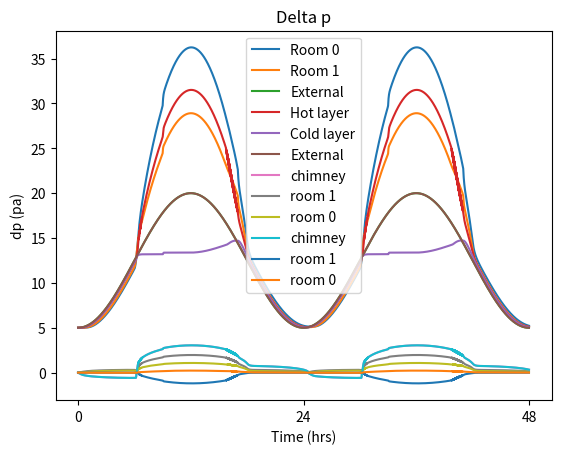

Python code for this plot:
'''Comprehensive ventialtion simulation for 2 storey atrium building'''
#imports
from math import sqrt, cos, pi, sin
from matplotlib import pyplot as plt
from matplotlib.ticker import MultipleLocator

#user defined variables
H = [3,3]                       #room height
H_a = 8                         #height of atrium
vents = [[1,1],[1,1]]           #vent areas, as [low,high], or equivalently: [in,out]
vents_a = [3,2]
h_v = [6.5,3]                   #vent height above ext. vent, in atrium
S = [100,100]                   #floor area
S_a = 30
n = [20,20]                     #num of people
w = 100                         #power input per person
T_day = 20                      #max daytime temp
T_night = 5                     #min nighttime temp
people_leave_work = True        #Do people go home outside of 9-5
peak_solar = [20000,20000]      #peak solar heating, in watts. Try 1000*S.
sunrise = 6                     #sunrise, time in 24h
sunset = 18

'''
Room numbering system:
                 _______
                 |
                 |     |
  _______________|     |
 |                     |
 |               |     |
 |       0       |     |
                 |  a  |
 |_______________|     |
 |                     |
 |               |     |
 |       1       |     |
                 |      
 |_______________|_____|
'''

#fundamental variables
c = 0.15                        #plume entrainment constant
alpha = c/2                     #plume rises against wall, so halve entrainment
g_real = 9.81
rho = 1.225

#function definitions
def get_ext_temp(t):
    '''t is time in seconds since start of the test. return is Celcius'''
    return ((T_night-T_day)/2)*cos(2*pi*t/(3600*24))+(T_day+T_night)/2
def temp_from_g(g):
    '''returns the temp of air from its effective gravity. mostly for readability'''
    return T_night+(g/g_real)*(273+T_night)
def g_from_temp(T):
    '''returns effective gravity of air by temp, relative to ext air at midnight'''
    return g_real*(T-T_night)/(273+T_night)
def get_A_eff(a,b):
    '''used in setup, calculates effective vent area from real vent areas'''
    return sqrt(2)*a*b/sqrt(a**2+b**2)
def get_z(M,Q,B):
    '''takes momentum flux, volume flux, buoyancy flux, 
    returns plume vertical origin correct
    method taken from Hunt and Kaye 2001
    '''
    gamma = 5*Q**2*B/(4*alpha*M**(5/2))
    if gamma > 88:
        return 0.853*gamma**(-0.2)*5*Q/(6*alpha*M**0.5)
    L = 2**(-1.5)*alpha**(-0.5)*M**(0.75)/B**0.5
    return 1.057*L
def get_dp(d, g_c, g_h, t, h, H):
    '''get pressure drop across room due to chimney effect
    ***WARNING***: can be negative
    '''
    net = g_c*h + g_h*(H-h) - g_from_temp(get_ext_temp(t))*H #net delta p in chimney
    if d>h:
        return g_c*h + g_h*(d-h) - g_from_temp(get_ext_temp(t))*d - net/2
    return g_c*d - g_from_temp(get_ext_temp(t))*d - net/2
def sign(n):
    if n<0:
        return -1
    return 1
def dump(h, g_h, g_c):
    '''returns some basic info in event of handled exception. For debugging'''
    print("h:   ", h)
    print("g_h: ", g_h)
    print("g_c: ", g_c)
def w_to_B(watts):
    '''converts watts to buoyancy input'''
    return 0.0281*(watts/1000)
def get_sun(t, rise, fall):
    '''returns the fraction of the peak solar radiation for a set time'''
    t = (t%(3600*24))/3600
    if t<rise or t>fall:
        return 0
    return sin(pi*(t-rise)/(fall-rise))

#setup variables
B = w_to_B(w)                       #buoyancy input per person
dt = 1                              #timestep in seconds
steps = 24*3600*2
A_eff = [get_A_eff(vents[i][0],vents[i][1]) for i in range(2)]      #effective vent area
A_eff_a = get_A_eff(vents_a[0],vents_a[1])


#main function
def main():
    #simulation variables
    h = 0.99*H_a                    #chimney interface height
    old_h = 0
    g = [0,0]                       #effective gravity, rooms
    flow = [1,1,1]                  #for debugging
    #0: into hot layer, 1: h plume, 2: c plume, 3: inhale from h, 4 inhale from c
    Q = [0,0]                       #volumetric flow rate, rooms
    B_out = [0,0]                   #buoyancy flux out of room
    B_in = [0,0]
    g_h = 0                         #effective gravity of hot layer, chimney
    g_c = 0
    z = 0
    dp = [0,0]
    throughflow = 0

    #plotting variables
    ts = [] # /3600 is to convert to hrs for nice plot
    Ts = [[],[]]
    Ths = []
    Tcs = []
    flows = [[],[],[]]
    hs = []
    dps = [[],[]]
    qs = [[],[]]
    deltas = [[],[]]
    throughflows = []
    for i in range(steps):
        #variables that must be reset
        mixing = True
        half_mixing = False
        force_mixing = False
        B_in_c = 0
        B_out_c = 0
        B_in_h = 0
        B_out_h = 0
        Q_in_c = 0
        Q_out_c = 0
        Q_in_h = 0
        Q_out_h = 0

        t = i*dt
        old_h = h
        g_ext = g_from_temp(get_ext_temp(t))

        for j in range(2):
            #rooms
            dp[j] = get_dp(h_v[j], g_c, g_h, t, h, H_a)
            dps[j].append(dp[j])
            #dp = 0
            Q[j] = A_eff[j]*sqrt(abs(g[j]-g_ext-dp[j]/rho)*H[j]) #absolute value
            B_out[j] = Q[j]*g[j]
            if g[j]-g_ext-dp[j]/rho>0:
                #correct flow direction
                B_in[j] = Q[j]*g_ext

                #effect on chimney:
                Q_in_c -= Q[j]
                if h_v[j] > h:
                    #direct into hot layer
                    flow[j] = 0
                    Q_in_h += Q[j]
                    B_in_h += B_out[j]

                else:
                    #plume physics
                    if g[j] > g_c:
                        #hot plume
                        flow[j] = 1
                        if B_out[j] > 0:
                            z = get_z(Q[j]/vents[j][1],Q[j],B_out[j])
                            Q_in_h += alpha*B_out[j]**(1/3)*((h-h_v[j]+z)**(5/3)-(z)**(5/3))+Q[j]
                            B_in_h += B_in[j]+g_c*alpha*B_out[j]**(1/3)*((h-h_v[j]+z)**(5/3)-(z)**(5/3))
                            Q_out_c += alpha*B_out[j]**(1/3)*((h-h_v[j]+z)**(5/3)-(z)**(5/3))
                            B_out_c += g_c*(alpha*B_out[j]**(1/3)*((h-h_v[j]+z)**(5/3)-(z)**(5/3)))
                            mixing = False
                        else:
                            dump(h, g_h, g_c)
                            raise ValueError(f"negative B_out: {B_out[j]}")
                    else:
                        #cold plume
                        flow[j] = 2
                        B_in_c += B_out[j]
            else:
                #reverse flow
                Q_in_c += Q[j]
                if h_v[j] > h:
                    #inhaling from hot layer
                    flow[j] = 3
                    B_in[j] = Q[j]*g_h

                    #effect on chimney:
                    B_out_h += B_in[j]
                    Q_out_h += Q[j]
                else:
                    #inhaling from cold layer
                    flow[j] = 4
                    B_in[j] = Q[j]*g_c

                    #effect on chimney
                    B_out_c += B_in[j]
                    Q_out_c += Q[j]

            if not (people_leave_work and (t%(24*3600) < 9*3600 or  t%(24*3600) > 17*3600)):
                #if people are in the building, add their heat
                B_in[j] += B*n[j]

            B_in[j] += get_sun(t,sunrise,sunset)*w_to_B(peak_solar[j])
            g[j] += dt*(B_in[j]-B_out[j])/(H[j]*S[j])
            flows[j].append(flow[j]+j/10)

        #chimney
        if Q_in_h < throughflow and (not mixing) and h/H_a >=0.99:
            half_mixing = True

        if mixing and g_c >= g_h:
            force_mixing = True
            h = 0.99*H_a

        if (h/H_a <0.99 or (not mixing)) and not force_mixing:
            #displacement case
            old_g_c = g_c
            old_h = h
            throughflow = sign(g_h*(H_a-h)+g_c*h-g_ext*H_a)*A_eff_a*sqrt(abs(g_h*(H_a-h)+g_c*h-g_ext*H_a))
            if not half_mixing:
                if throughflow > 0:
                    #case 1: normal displacement flow
                    flow[2] = 1
                    Q_out_h += throughflow
                    B_out_h += Q_out_h*g_h
                    Q_in_c += abs(throughflow)
                else:
                    #case 2: top vent is backing up
                    flow[2] = 2
                    Q_in_c += abs(throughflow)
                    Q_out_c += abs(throughflow)
            else:
                if throughflow > 0:
                    #case 3: half mixing flow: top layer is very small
                    #so vent outputs hot plume input, and some cold layer
                    #distinct from mixing, where plume would mix into room
                    flow[2] = 3
                    Q_out_c += throughflow - Q_in_h
                    Q_in_c += throughflow - Q_in_h
                    Q_in_h = 0
                    Q_out_h = 0
                    B_in_h = 0
                    B_out_h = 0
                else:
                    #edge case 4
                    #very unlikely to occur at all, equivalent to case 2
                    flow[2] = 4
                    Q_in_c += abs(throughflow)
                    Q_out_c += abs(throughflow)
                    print("edge case")

            h -= dt*(Q_in_h - Q_out_h)/S_a
            g_h = (g_h*(H_a - old_h)*S_a + dt*(B_in_h - B_out_h))/((H_a - h)*S_a)
            if Q_in_c > 0:
                g_c = (g_c*old_h*S_a + dt*(g_from_temp(get_ext_temp(t))*Q_in_c + B_in_c - B_out_c))/(h*S_a)
            else:
                g_c = (g_c*old_h*S_a + dt*(B_in_c - B_out_c - abs(Q_in_c)*g_c))/(h*S_a)

            if half_mixing:
                g_h = g_c
            deltas[0].append(t)
            deltas[1].append(g_c-old_g_c)

            mixing = False

            #error handling
            if old_g_c-g_c >1e-13 and g_ext>old_g_c and flow[0] != 2 and flow[1] != 2:
                print("Second law violation: cold layer is cooling on its own!")
                dump(h, g_h, g_c)
                break
            if h<0:
                print("hot layer flowing out through lower vent, assumptions no longer hold!")
                dump(h, g_h, g_c)
                break
            if h>H_a:
                print(f"somehow, your hot layer has negative size at time {t}")
                dump(h, g_h, g_c)
                break

        if mixing:
            #mixing case
            g_h = (g_c*h + g_c*(H_a-h))/H_a #normalise temp
            g_c = g_h
            old_g_c = g_c
            flow[2] = 0
            h = 0.99*H_a
            # there has to be a virtual hot/cold layer, so that
            # when mixing stops, we can go back to displacement

            throughflow = sign((g_c-g_ext)*H_a)*A_eff_a*sqrt(abs(g_c-g_ext)*H_a)
            Q_out_c = abs(throughflow) - Q_in_h
            B_out_c = Q_out_c*g_c
            B_in_c += Q_out_c*g_ext + B_in_h

            g_c += dt*(B_in_c-B_out_c)/(H_a*S_a)
            g_h = g_c
            deltas[0].append(t)
            deltas[1].append(g_c - old_g_c)

        #gather data for graphing
        ts.append(t/3600)
        Ts[0].append(temp_from_g(g[0]))
        Ts[1].append(temp_from_g(g[1]))
        Ths.append(temp_from_g(g_h))
        Tcs.append(temp_from_g(g_c))
        hs.append(h)
        qs[0].append(Q[0])
        qs[1].append(Q[1])
        flows[2].append(flow[2]+0.2)
        throughflows.append(throughflow)

    #plot graphs

    plt.title("Room temps.")
    plt.xlabel("Time (hrs)")
    plt.ylabel("Temp (deg C)")
    plt.plot(ts,Ts[0], label="Room 0")
    plt.plot(ts,Ts[1], label="Room 1")
    plt.plot(ts, [get_ext_temp(i*3600) for i in ts], label="External")
    plt.gca().xaxis.set_major_locator(MultipleLocator(24)) # makes x-axis tickers every 24 hrs
    plt.legend()
    plt.show()

    plt.title("Chimney layer temps.")
    plt.xlabel("Time (hrs)")
    plt.ylabel("Temp (deg C)")
    plt.plot(ts, Ths, label="Hot layer")
    plt.plot(ts, Tcs, label="Cold layer")
    plt.plot(ts, [get_ext_temp(i*3600) for i in ts], label="External")
    plt.gca().xaxis.set_major_locator(MultipleLocator(24))
    plt.legend()
    plt.show()

    plt.title("Throughflow")
    plt.xlabel("Time (hrs)")
    plt.ylabel("Throughflow (m^3/s)")
    plt.plot(ts,throughflows, label="chimney")
    plt.plot(ts,qs[1], label="room 1")
    plt.plot(ts,qs[0], label="room 0")
    plt.gca().xaxis.set_major_locator(MultipleLocator(24))
    plt.legend()
    plt.show()

    plt.title("Delta p")
    plt.xlabel("Time (hrs)")
    plt.ylabel("dp (pa)")
    plt.plot(ts,throughflows, label="chimney")
    plt.plot(ts,dps[1], label="room 1")
    plt.plot(ts,dps[0], label="room 0")
    plt.gca().xaxis.set_major_locator(MultipleLocator(24))
    plt.legend()
    plt.show()

#using best practices: because I know someone is going to read this code
if __name__ == "__main__":
    main()
